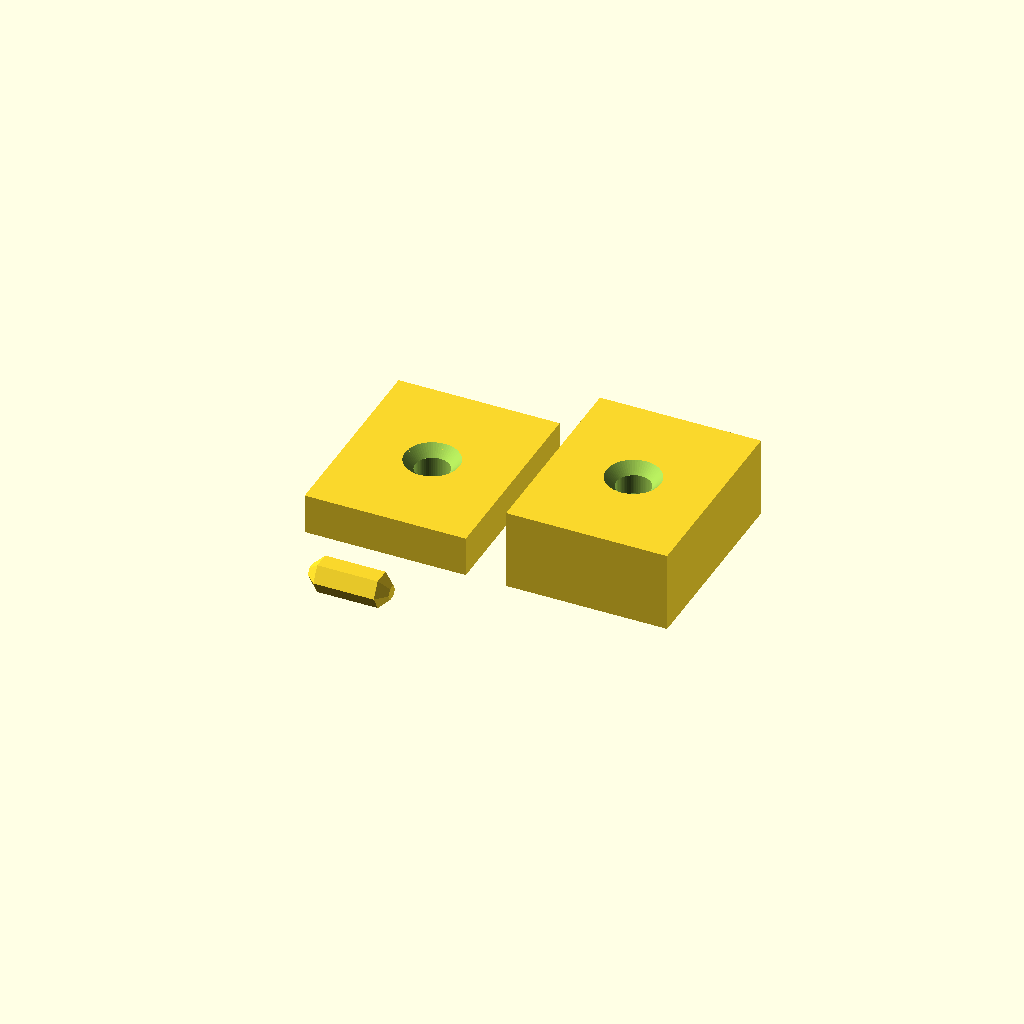
Cell 1: rendered with the file's own defaults.
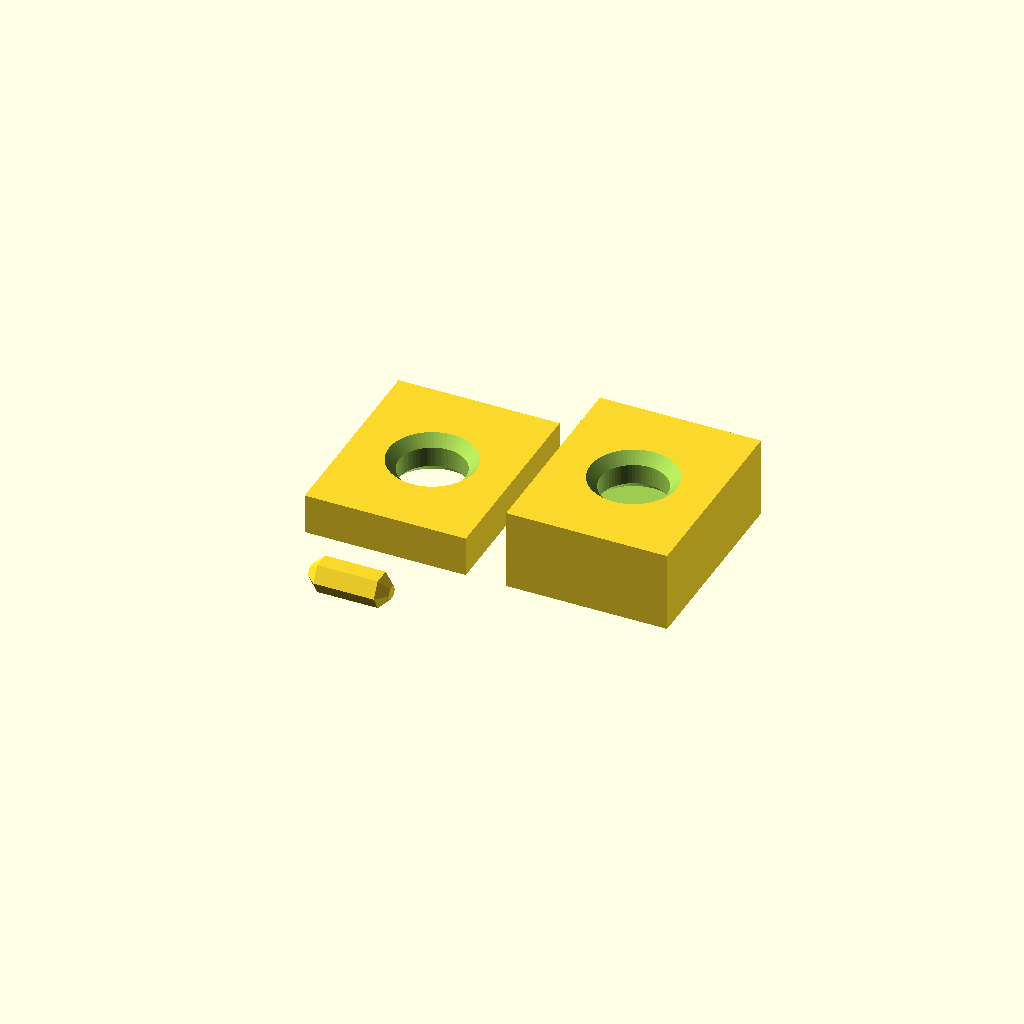
Cell 2: the same model with SOCKET_NOMINAL_DIAMETER = 16.
One fixed orthographic camera (rotation 55°, 0°, 25°; colour scheme Cornfield) for every cell.
Source of the model, scad/testbed/peg_stack_interface_testbed.scad:
// peg_stack_interface_testbed.scad
// version: 0.5.1
// Coupon for the two-ended Hutchfinity vertical stack hex-peg interface.
// This tests the integrated stack-land condition from casing.scad.

use <../casing.scad>;
use <../peg.scad>;

$fn = 64;

SOCKET_NOMINAL_DIAMETER = 8.0;
PEG_DIAMETER = 8.45;
PEG_CLEARANCE = 0.45;
PEG_LENGTH = 20.0;
PEG_SOCKET_DEPTH = 10.0;
PEG_CHAMFER = 2.5;

STACK_LAND_WIDTH = 40.0;
STACK_LAND_LENGTH = 50.0;
COUPON_X = STACK_LAND_WIDTH;
COUPON_Y = STACK_LAND_LENGTH;
TOP_COUPON_Z = PEG_SOCKET_DEPTH;
FOOT_COUPON_Z = 20.0;
COUPON_GAP = 10.0;
PEG_GAP_Y = 18.0;
function foot_origin_x() = COUPON_X + COUPON_GAP;
function socket_diameter() = peg_socket_diameter(SOCKET_NOMINAL_DIAMETER, PEG_CLEARANCE);
function socket_x() = STACK_LAND_WIDTH / 2;
function socket_center() = [socket_x(), COUPON_Y / 2];

module top_slab_socket_coupon() {
    union() {
        difference() {
            cube([COUPON_X, COUPON_Y, TOP_COUPON_Z]);
            chamfered_peg_socket_cut(
                socket_center(),
                socket_diameter(),
                PEG_SOCKET_DEPTH,
                PEG_CHAMFER
            );
        }
    }
}

module wall_foot_receiver_coupon() {
    translate([foot_origin_x(), 0, 0])
    union() {
        difference() {
            cube([COUPON_X, COUPON_Y, FOOT_COUPON_Z]);
            chamfered_peg_socket_cut(
                socket_center(),
                socket_diameter(),
                PEG_SOCKET_DEPTH,
                PEG_CHAMFER,
                FOOT_COUPON_Z - PEG_SOCKET_DEPTH
            );
        }
    }
}

module loose_peg() {
    translate([COUPON_X / 2 - PEG_LENGTH / 2, -PEG_GAP_Y, 0])
    hutchfinity_peg_print_layout(
        diameter=PEG_DIAMETER,
        length=PEG_LENGTH,
        end_chamfer=PEG_CHAMFER
    );
}

module peg_stack_interface_testbed() {
    assert(PEG_LENGTH == 2 * PEG_SOCKET_DEPTH,
        "peg length should match lower top-slab socket plus upper foot receiver depth");

    top_slab_socket_coupon();
    wall_foot_receiver_coupon();
    loose_peg();
}

peg_stack_interface_testbed();
Parameter table extracted from the source (name, type, default, range or options):
SOCKET_NOMINAL_DIAMETER: number, default 8
PEG_DIAMETER: number, default 8.45
PEG_CLEARANCE: number, default 0.45
PEG_LENGTH: number, default 20
PEG_SOCKET_DEPTH: number, default 10
PEG_CHAMFER: number, default 2.5
STACK_LAND_WIDTH: number, default 40
STACK_LAND_LENGTH: number, default 50
FOOT_COUPON_Z: number, default 20
COUPON_GAP: number, default 10
PEG_GAP_Y: number, default 18
